Run: headless pygame with SDL's dummy video driver; simulated clock (each Clock.tick advances the game by its frame time, no real sleeping); random seed 0; keys injected as events and as key.get_pressed() state; mouse plan: one left click at the window centre at the start of phase 2, then a move to the lower-right quarter at the start of phase 3.
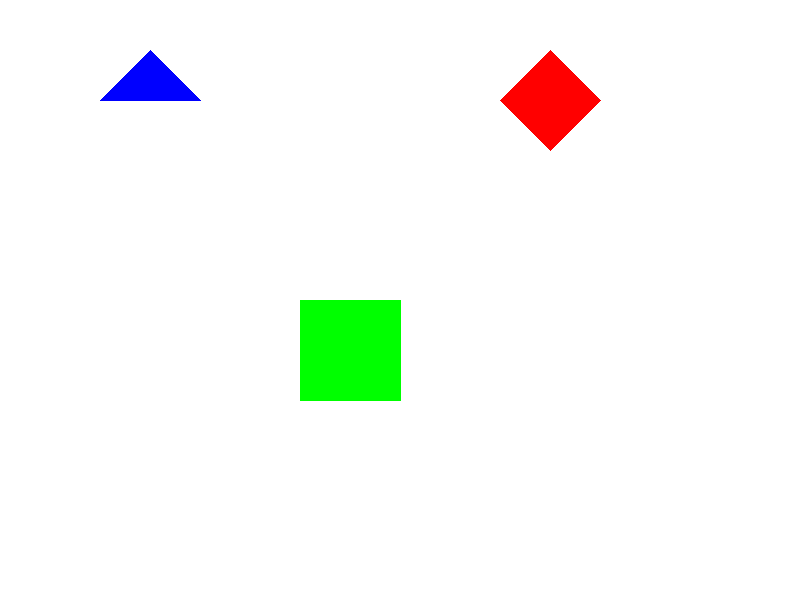
Frame 1 of 4 · flips 1–60 · no input
Frame 2 of 4 · flips 61–180 · clicked the window centre · tapped SPACE, RETURN · held RIGHT (→), D · screen unchanged from frame 1, image omitted
Frame 3 of 4 · flips 181–300 · moved the mouse to the lower-right quarter · held DOWN (↓), S · screen unchanged from frame 2, image omitted
Frame 4 of 4 · flips 301–420 · held LEFT (←), A, UP (↑), W · screen unchanged from frame 3, image omitted

The pygame program that drew these frames:

import pygame
import sys

# Inicializace pygame
pygame.init()

# Nastavení velikosti okna
WIDTH, HEIGHT = 800, 600
screen = pygame.display.set_mode((WIDTH, HEIGHT))
pygame.display.set_caption("Tangram - Skládání tvarů")

# Barvy
WHITE = (255, 255, 255)
BLUE = (0, 0, 255)
GREEN = (0, 255, 0)
RED = (255, 0, 0)

# Třída pro tvary
class Shape:
    def __init__(self, points, color):
        self.points = points  # Body tvaru (seznam souřadnic)
        self.color = color
        self.is_dragging = False  # Indikace, zda se tvar přesouvá

    def draw(self, surface):
        """Nakreslení tvaru."""
        pygame.draw.polygon(surface, self.color, self.points)

    def move(self, dx, dy):
        """Posun tvaru o dx, dy."""
        self.points = [(x + dx, y + dy) for x, y in self.points]

    def is_point_inside(self, pos):
        """Zjištění, zda je bod uvnitř tvaru."""
        polygon_rect = pygame.Rect(min(x for x, _ in self.points),
                                   min(y for _, y in self.points),
                                   max(x for x, _ in self.points) - min(x for x, _ in self.points),
                                   max(y for _, y in self.points) - min(y for _, y in self.points))
        return polygon_rect.collidepoint(pos)

# Vytvoření tvarů
shapes = [
    Shape([(100, 100), (150, 50), (200, 100)], BLUE),  # Trojúhelník
    Shape([(300, 300), (400, 300), (400, 400), (300, 400)], GREEN),  # Čtverec
    Shape([(500, 100), (550, 50), (600, 100), (550, 150)], RED)  # Kosočtverec
]

# Hlavní smyčka programu
running = True
selected_shape = None

while running:
    screen.fill(WHITE)  # Vyčištění obrazovky

    for event in pygame.event.get():
        if event.type == pygame.QUIT:
            running = False

        # Detekce kliknutí myší
        elif event.type == pygame.MOUSEBUTTONDOWN:
            if event.button == 1:  # Levé tlačítko myši
                for shape in shapes:
                    if shape.is_point_inside(event.pos):  # Kontrola, zda je klik uvnitř tvaru
                        shape.is_dragging = True
                        selected_shape = shape
                        break

        # Uvolnění tlačítka myši
        elif event.type == pygame.MOUSEBUTTONUP:
            if event.button == 1:  # Levé tlačítko myši
                if selected_shape:
                    selected_shape.is_dragging = False
                    selected_shape = None

        # Pohyb myší
        elif event.type == pygame.MOUSEMOTION:
            if selected_shape and selected_shape.is_dragging:
                dx, dy = event.rel  # Posun myši
                selected_shape.move(dx, dy)

    # Kreslení tvarů
    for shape in shapes:
        shape.draw(screen)

    pygame.display.flip()  # Aktualizace obrazovky

# Ukončení programu
pygame.quit()
sys.exit()
